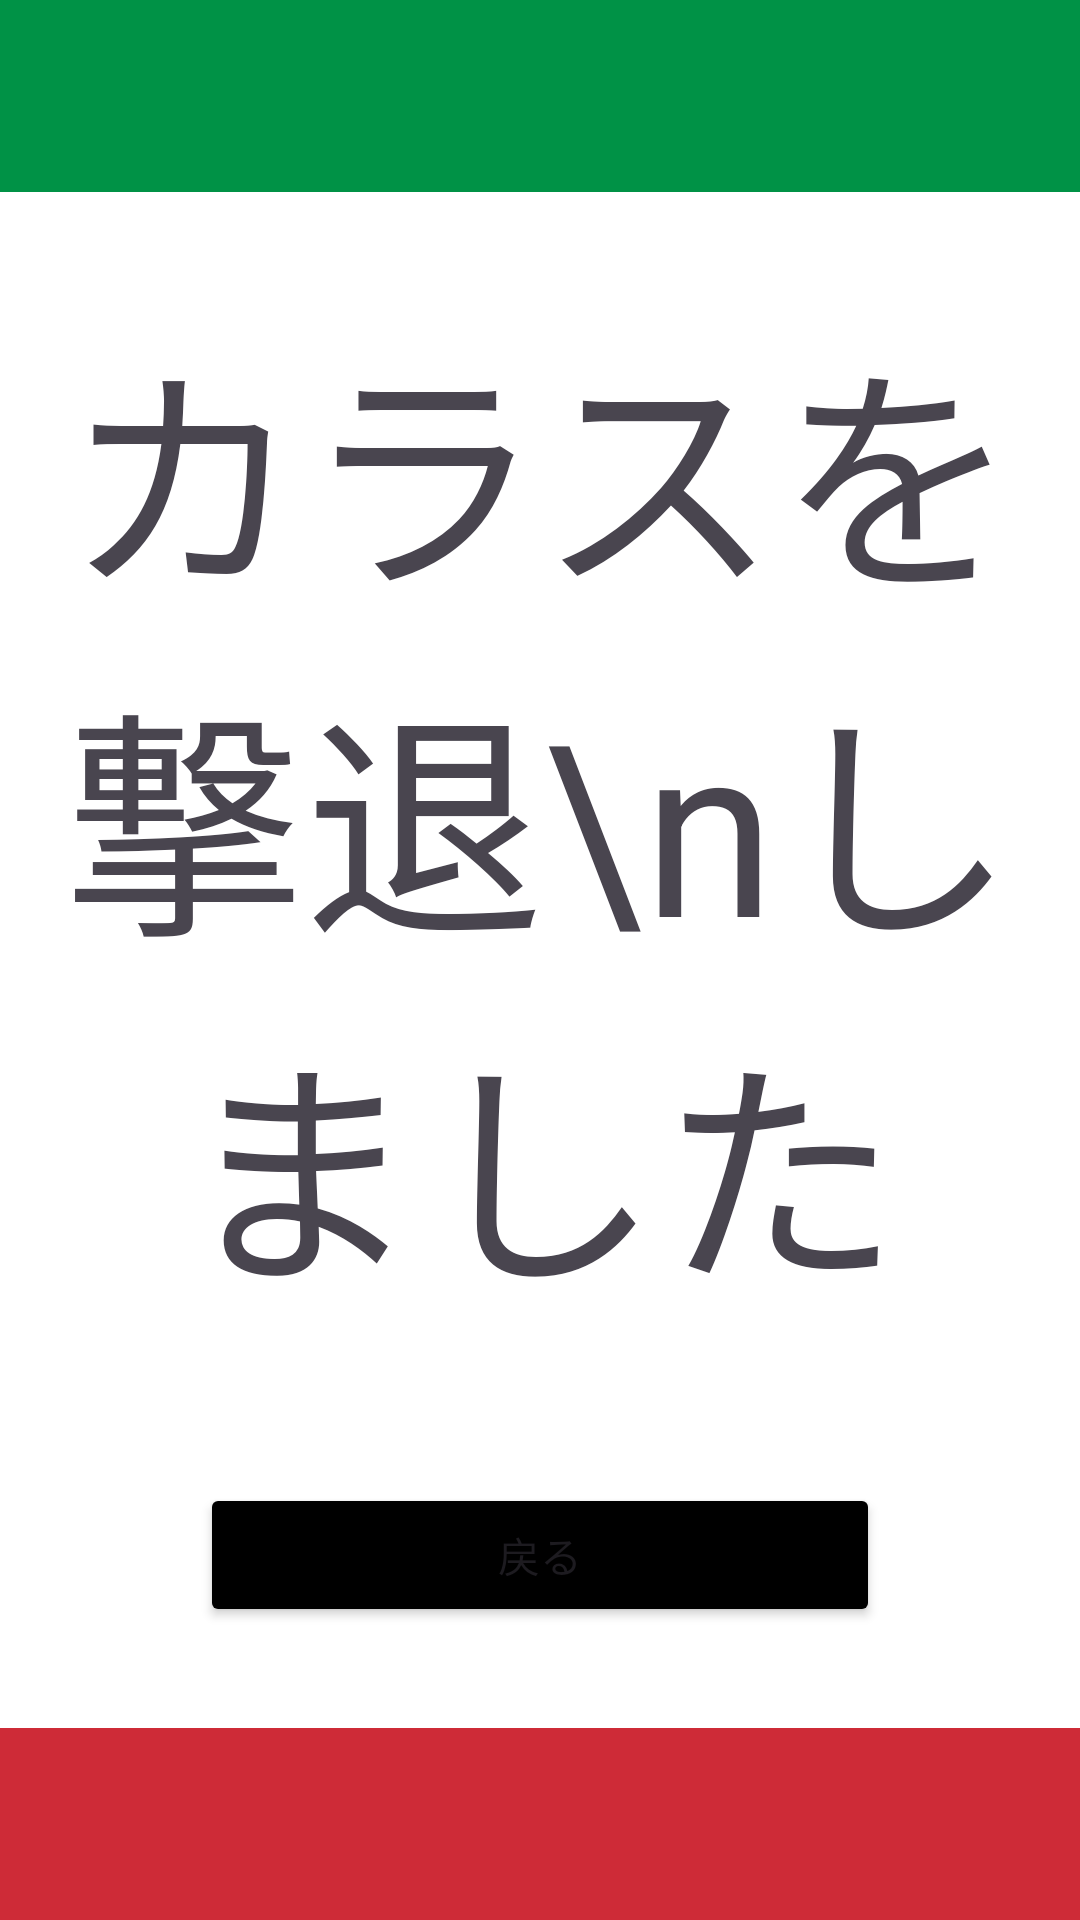

Reconstruct the res/layout file that produces this screen, plus the resources it refers to.
<!-- AndroidManifest.xml: application theme Theme.RemotePostService -->
<!-- res/layout/activity_repelling_crows.xml -->
<?xml version="1.0" encoding="utf-8"?>
<androidx.constraintlayout.widget.ConstraintLayout xmlns:android="http://schemas.android.com/apk/res/android"
    xmlns:app="http://schemas.android.com/apk/res-auto"
    xmlns:tools="http://schemas.android.com/tools"
    android:id="@+id/main"
    android:layout_width="match_parent"
    android:layout_height="match_parent"
    tools:context=".RepellingCrows">

    <LinearLayout
        android:layout_width="match_parent"
        android:layout_height="match_parent"
        android:orientation="vertical">

        <LinearLayout
            android:layout_width="match_parent"
            android:layout_height="0dp"
            android:background="#009246"
            android:layout_weight="1"/>

        <LinearLayout
            android:layout_width="match_parent"
            android:layout_height="0dp"
            android:background="#ffffff"
            android:layout_weight="8"
            android:orientation="vertical">

            <TextView
                android:layout_width="match_parent"
                android:layout_height="wrap_content"
                android:textSize="80sp"
                android:layout_marginTop="100px"
                android:layout_marginRight="50px"
                android:layout_marginLeft="50px"
                android:gravity="center"
                android:text="カラスを撃退\nしました"/>

            <Button
                android:id="@+id/button_return_dashboard_from_repelling"
                android:layout_width="match_parent"
                android:layout_height="wrap_content"
                android:layout_marginTop="150px"
                android:layout_marginLeft="200px"
                android:layout_marginRight="200px"
                android:backgroundTint="#000000"
                android:text="戻る"/>

        </LinearLayout>

        <LinearLayout
            android:layout_width="match_parent"
            android:layout_height="0dp"
            android:background="#ce2b37"
            android:layout_weight="1"/>

    </LinearLayout>

</androidx.constraintlayout.widget.ConstraintLayout>
<!-- resources referenced by this layout -->
<resources>
  <style name="Theme.RemotePostService" parent="Base.Theme.RemotePostService" />
  <style name="Base.Theme.RemotePostService" parent="Theme.Material3.DayNight.NoActionBar">
          
          
      </style>
</resources>
